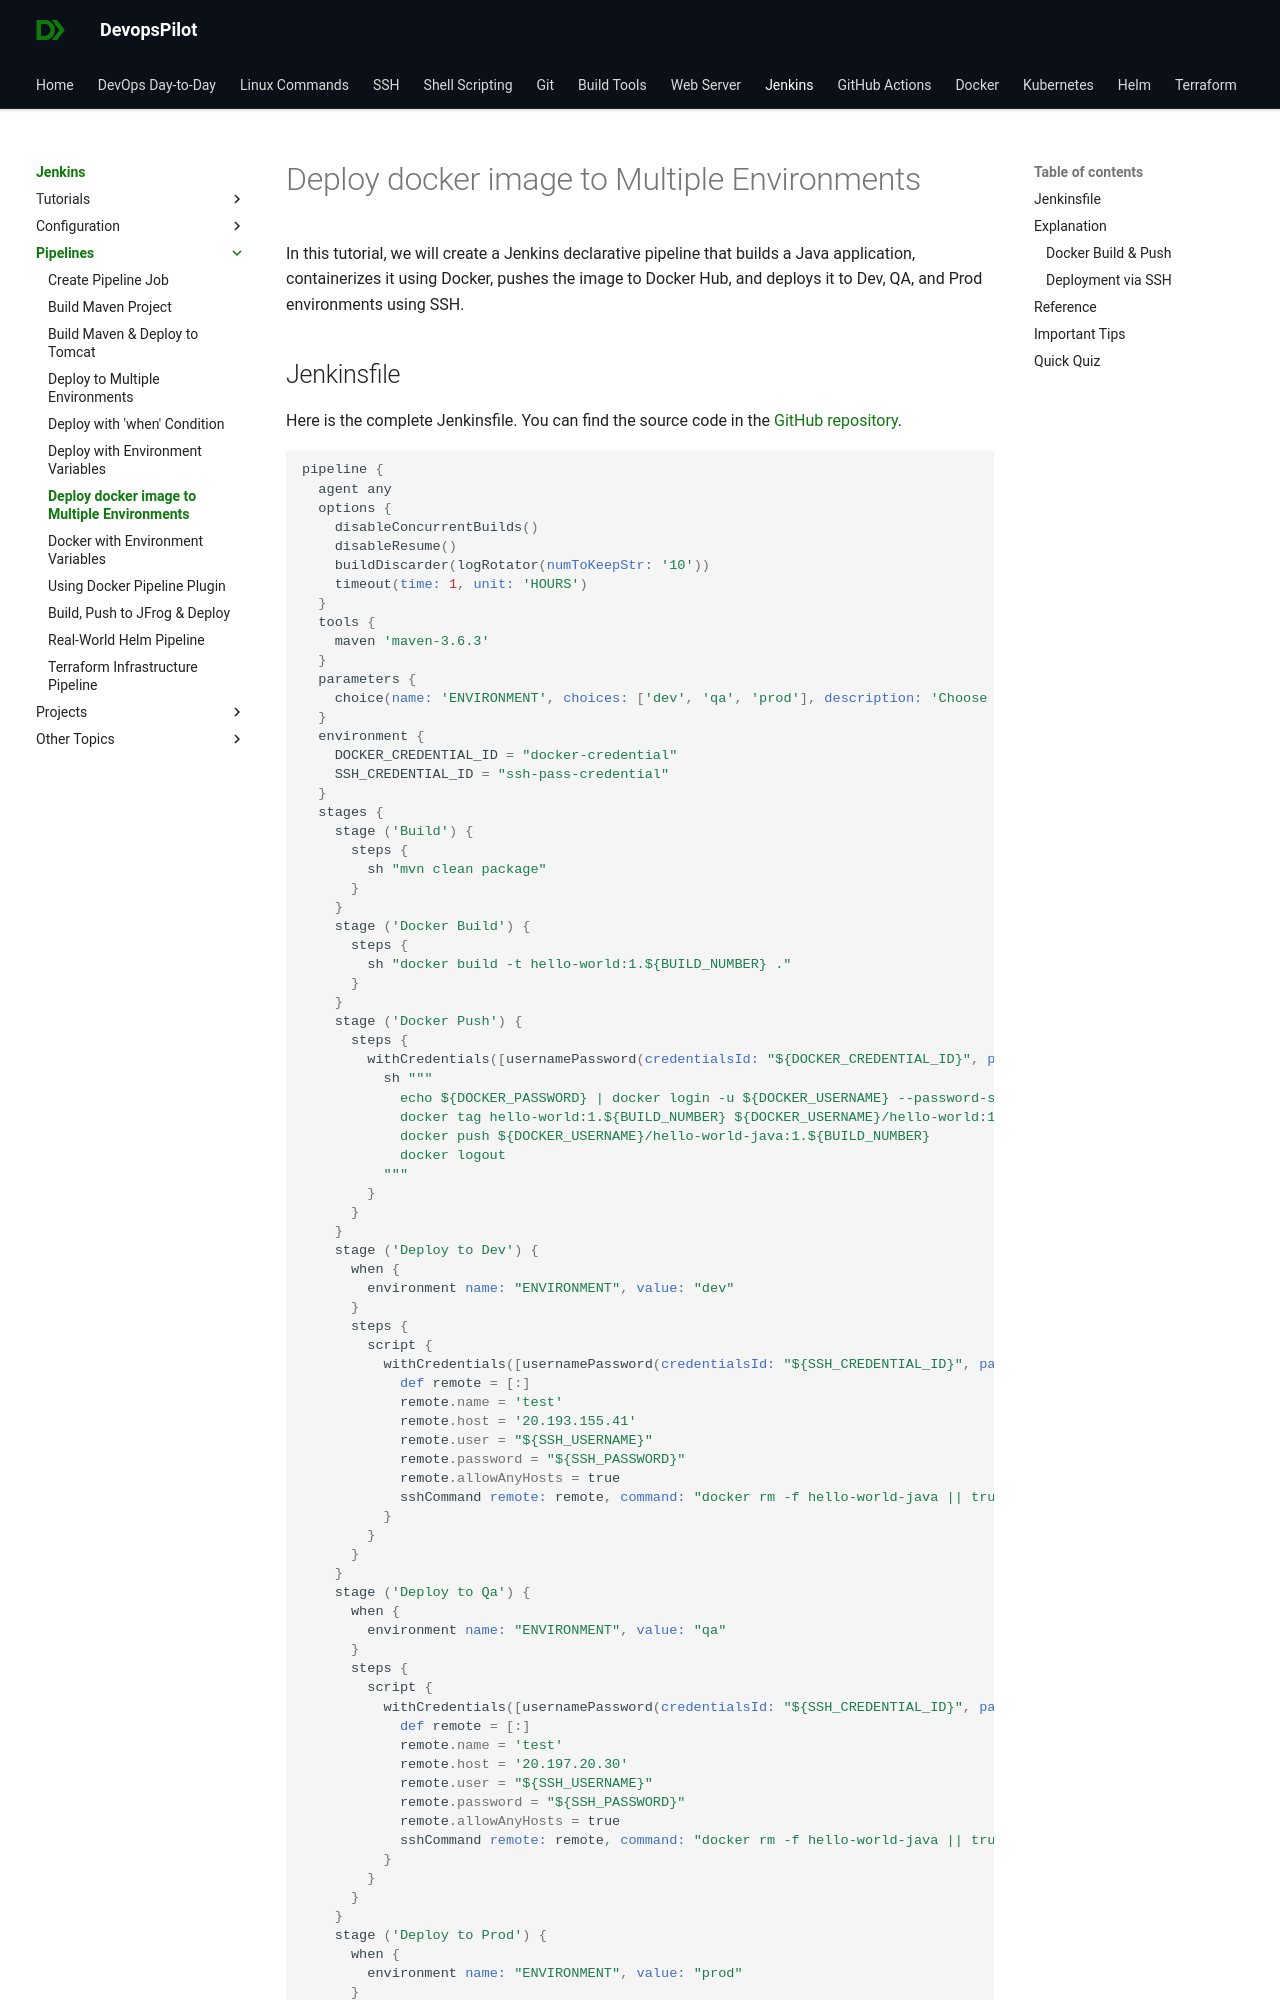

repository: devopspilot1/devopspilot1.github.io · page: jenkins/pipelines/docker-build-deploy-dockerhub/index.html · generator: mkdocs

---
title: "How to build and deploy Docker containers using Jenkinsfile"
description: "Learn how to create a Jenkins pipeline to build a Maven project, create a Docker image, push it to Docker Hub, and deploy it to multiple environments using SSH."
---

In this tutorial, we will create a Jenkins declarative pipeline that builds a Java application, containerizes it using Docker, pushes the image to Docker Hub, and deploys it to Dev, QA, and Prod environments using SSH.
